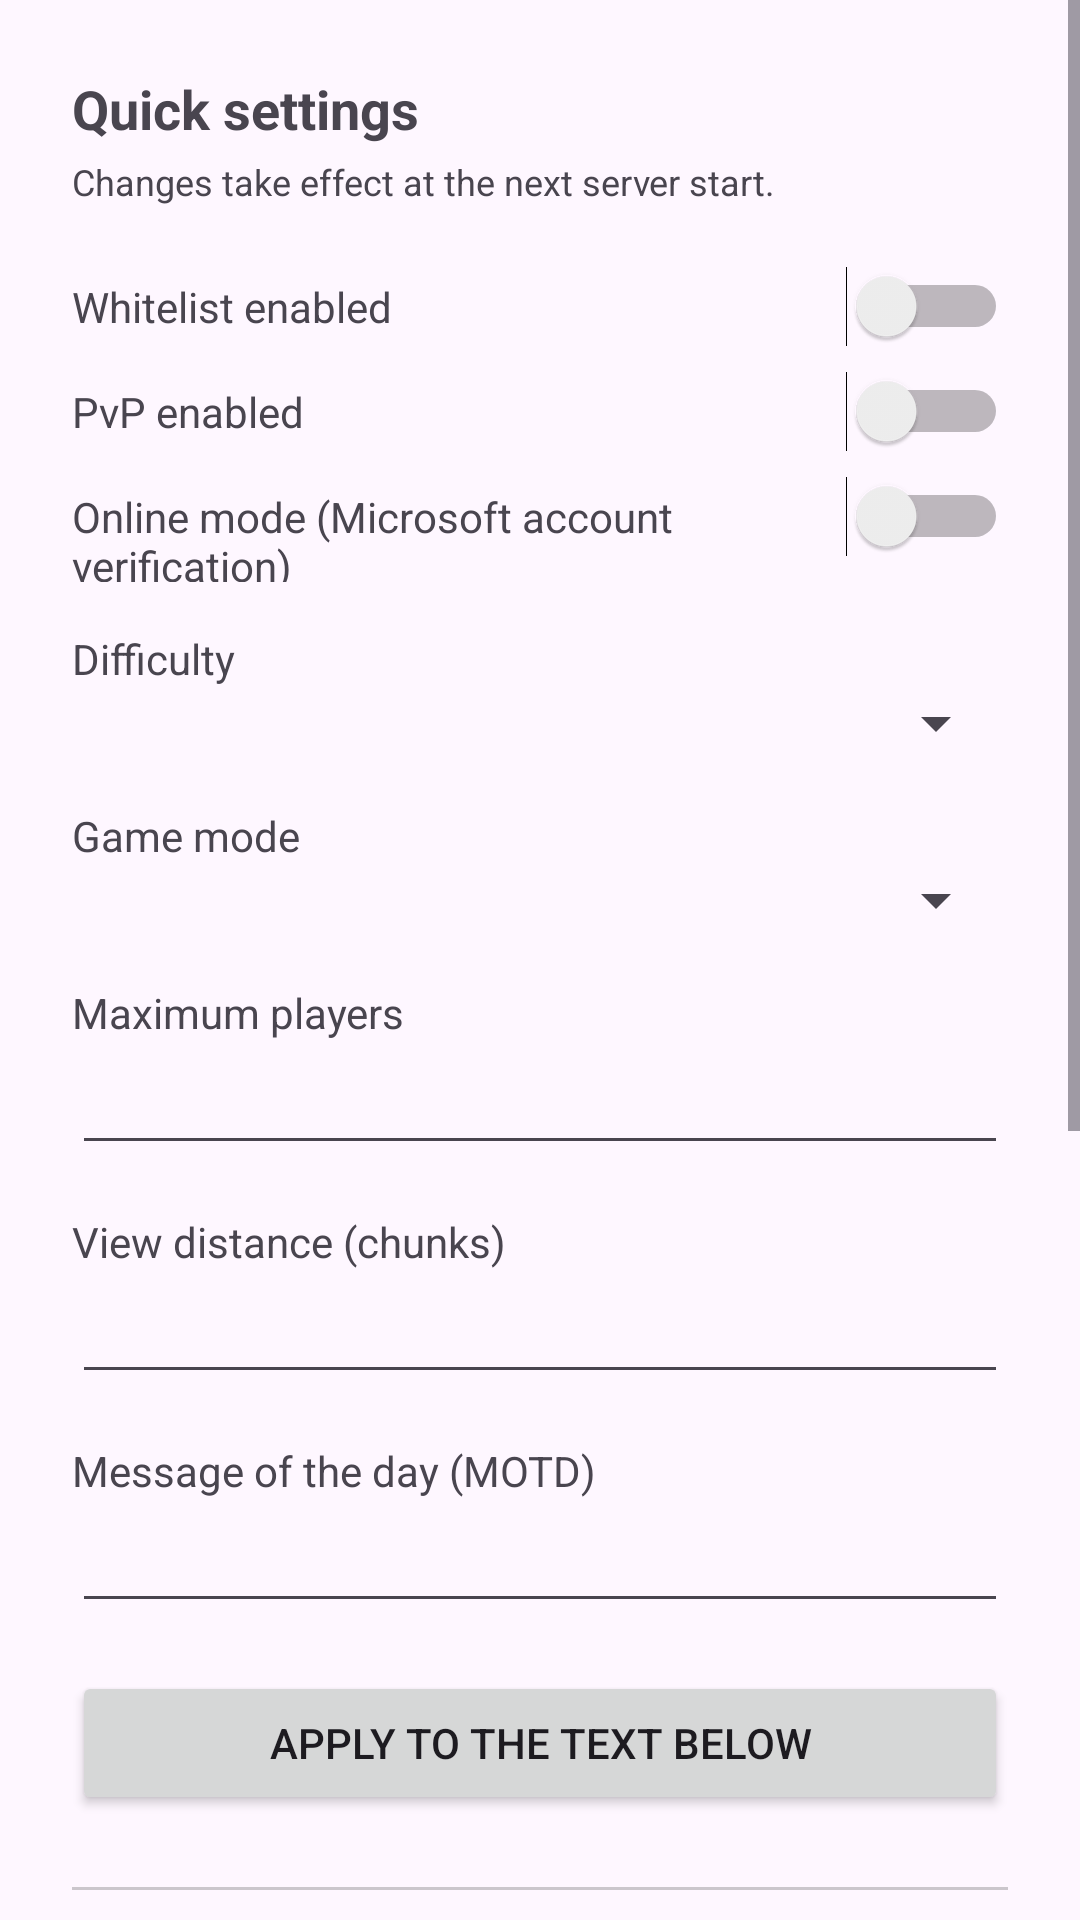

The Android layout XML behind this screen, and the referenced resources:
<!-- AndroidManifest.xml: application theme Theme.Material3.DayNight -->
<!-- res/layout/activity_server_properties.xml -->
<?xml version="1.0" encoding="utf-8"?>
<ScrollView xmlns:android="http://schemas.android.com/apk/res/android"
    android:layout_width="match_parent"
    android:layout_height="match_parent">

    <LinearLayout
        android:layout_width="match_parent"
        android:layout_height="wrap_content"
        android:orientation="vertical"
        android:padding="24dp">

        <TextView
            android:layout_width="match_parent"
            android:layout_height="wrap_content"
            android:text="@string/props_quick"
            android:textSize="18sp"
            android:textStyle="bold" />

        <TextView
            android:layout_width="match_parent"
            android:layout_height="wrap_content"
            android:layout_marginTop="4dp"
            android:layout_marginBottom="12dp"
            android:textSize="12sp"
            android:text="@string/props_quick_note" />

        <LinearLayout
            android:layout_width="match_parent"
            android:layout_height="wrap_content"
            android:orientation="horizontal"
            android:layout_marginTop="8dp">
            <TextView
                android:layout_width="0dp"
                android:layout_height="wrap_content"
                android:layout_weight="1"
                android:text="@string/props_whitelist"
                android:gravity="center_vertical" />
            <Switch
                android:id="@+id/switchWhitelist"
                android:layout_width="wrap_content"
                android:layout_height="wrap_content" />
        </LinearLayout>

        <LinearLayout
            android:layout_width="match_parent"
            android:layout_height="wrap_content"
            android:orientation="horizontal"
            android:layout_marginTop="8dp">
            <TextView
                android:layout_width="0dp"
                android:layout_height="wrap_content"
                android:layout_weight="1"
                android:text="@string/props_pvp"
                android:gravity="center_vertical" />
            <Switch
                android:id="@+id/switchPvp"
                android:layout_width="wrap_content"
                android:layout_height="wrap_content" />
        </LinearLayout>

        <LinearLayout
            android:layout_width="match_parent"
            android:layout_height="wrap_content"
            android:orientation="horizontal"
            android:layout_marginTop="8dp">
            <TextView
                android:layout_width="0dp"
                android:layout_height="wrap_content"
                android:layout_weight="1"
                android:text="@string/props_online"
                android:gravity="center_vertical" />
            <Switch
                android:id="@+id/switchOnlineMode"
                android:layout_width="wrap_content"
                android:layout_height="wrap_content" />
        </LinearLayout>

        <TextView
            android:layout_width="match_parent"
            android:layout_height="wrap_content"
            android:layout_marginTop="16dp"
            android:text="@string/props_difficulty" />
        <Spinner
            android:id="@+id/spinnerDifficulty"
            android:layout_width="match_parent"
            android:layout_height="wrap_content" />

        <TextView
            android:layout_width="match_parent"
            android:layout_height="wrap_content"
            android:layout_marginTop="16dp"
            android:text="@string/props_gamemode" />
        <Spinner
            android:id="@+id/spinnerGamemode"
            android:layout_width="match_parent"
            android:layout_height="wrap_content" />

        <TextView
            android:layout_width="match_parent"
            android:layout_height="wrap_content"
            android:layout_marginTop="16dp"
            android:text="@string/props_max_players" />
        <EditText
            android:id="@+id/inputMaxPlayers"
            android:layout_width="match_parent"
            android:layout_height="wrap_content"
            android:inputType="number" />

        <TextView
            android:layout_width="match_parent"
            android:layout_height="wrap_content"
            android:layout_marginTop="16dp"
            android:text="@string/props_view_distance" />
        <EditText
            android:id="@+id/inputViewDistance"
            android:layout_width="match_parent"
            android:layout_height="wrap_content"
            android:inputType="number" />

        <TextView
            android:layout_width="match_parent"
            android:layout_height="wrap_content"
            android:layout_marginTop="16dp"
            android:text="@string/props_motd" />
        <EditText
            android:id="@+id/inputMotd"
            android:layout_width="match_parent"
            android:layout_height="wrap_content" />

        <Button
            android:id="@+id/buttonApplyQuick"
            android:layout_width="match_parent"
            android:layout_height="wrap_content"
            android:layout_marginTop="16dp"
            android:text="@string/props_apply" />

        <View
            android:layout_width="match_parent"
            android:layout_height="1dp"
            android:layout_marginTop="24dp"
            android:layout_marginBottom="16dp"
            android:background="#33000000" />

        <TextView
            android:layout_width="match_parent"
            android:layout_height="wrap_content"
            android:text="@string/props_advanced"
            android:textSize="18sp"
            android:textStyle="bold" />

        <TextView
            android:layout_width="match_parent"
            android:layout_height="wrap_content"
            android:layout_marginTop="4dp"
            android:layout_marginBottom="8dp"
            android:textSize="12sp"
            android:text="@string/props_advanced_note" />

        <EditText
            android:id="@+id/inputRawProperties"
            android:layout_width="match_parent"
            android:layout_height="300dp"
            android:gravity="top|start"
            android:inputType="textMultiLine"
            android:fontFamily="monospace"
            android:textSize="12sp"
            android:background="#000000"
            android:textColor="#00FF00"
            android:padding="8dp" />

        <Button
            android:id="@+id/buttonSaveProperties"
            android:layout_width="match_parent"
            android:layout_height="wrap_content"
            android:layout_marginTop="16dp"
            android:text="@string/edit_save" />

    </LinearLayout>
</ScrollView>
<!-- resources referenced by this layout -->
<resources>
  <string name="edit_save">Save</string>
  <string name="props_advanced">Advanced (full file)</string>
  <string name="props_advanced_note">Edit any property directly, including those not listed above.</string>
  <string name="props_apply">Apply to the text below</string>
  <string name="props_difficulty">Difficulty</string>
  <string name="props_gamemode">Game mode</string>
  <string name="props_max_players">Maximum players</string>
  <string name="props_motd">Message of the day (MOTD)</string>
  <string name="props_online">Online mode (Microsoft account verification)</string>
  <string name="props_pvp">PvP enabled</string>
  <string name="props_quick">Quick settings</string>
  <string name="props_quick_note">Changes take effect at the next server start.</string>
  <string name="props_view_distance">View distance (chunks)</string>
  <string name="props_whitelist">Whitelist enabled</string>
</resources>
